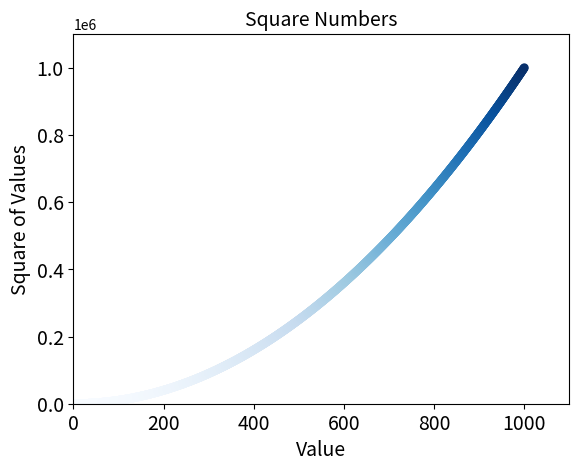

Here is the Python script that generated this plot:
# -*- coding: utf-8 -*-
"""
Created on Thu May 

[redacted]
"""

import matplotlib.pyplot as plt

x_values = list(range(1, 1001))
y_values = [x**2 for x in x_values]
plt.scatter(x_values, y_values, c = y_values, cmap = plt.cm.Blues, edgecolor= 'none', s = 40)
plt.title( "Square Numbers", fontsize = 14)
plt.xlabel("Value", fontsize = 14)
plt.ylabel("Square of Values", fontsize = 14)
plt.tick_params(axis = "both", which = 'major', labelsize = 14)
plt.axis([0, 1100, 0, 1100000])
plt.show()
